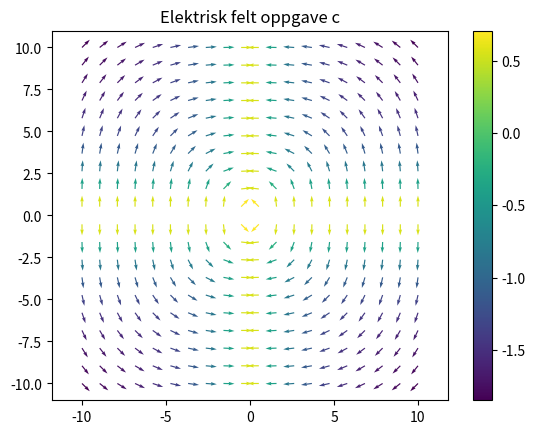

This figure's Python source:
import numpy as np
import matplotlib.pyplot as plt
a = 5
def efield(r,q0,r0):
    # Setter 1 / (2*pi*epsilon_0) = 1 
    r0 = np.array([0,r0[1]])
    r = np.array([0,r[1]])
    R = r-r0
    Rnorm = np.linalg.norm(R)
    return q0*R/Rnorm**3

def efield2(r,q0,r0):
    # Setter 1 / (2*pi*epsilon_0) = 1 
    r0 = np.array([r0[0],0])
    r = np.array([r[0],0])
    R = r-r0
    Rnorm = np.linalg.norm(R)
    return q0*R/Rnorm**3


r0 = np.array([0,0]) # Posisjon til ladning
r1 = np.array([0,0]) # Posisjon til ladning
q0 = 1.0 # Ladningen til en ladning
q1 = -1.0 # Ladningen til en ladning

Lx = 10
Ly = 10
N = 20

x = np.linspace(-Lx,Lx,N)
y = np.linspace(-Ly,Ly,N)
rx,ry = np.meshgrid(x,y)


Ex = np.zeros((N,N))
Ey = np.zeros((N,N))

# Regner ut feltet
for i in range(len(rx.flat)):
    r = np.array([rx.flat[i],ry.flat[i]])
    Ex.flat[i],Ey.flat[i] = efield(r,q0,r0) + efield2(r,q1,r1)# Regner ut størrelsen av feltet

Emag = np.sqrt(Ex**2 + Ey**2)
# Regner ut enhetsvektorer i feltets retning
nEx = Ex / Emag
nEy = Ey / Emag
# Visualiserer
plt.quiver(rx,ry,nEx,nEy,np.log10(Emag))
plt.colorbar()
plt.axis("equal")
plt.title("Elektrisk felt oppgave c")
plt.savefig("plot_1c.png")
plt.show()

# terminal> y .\uke_1c.py